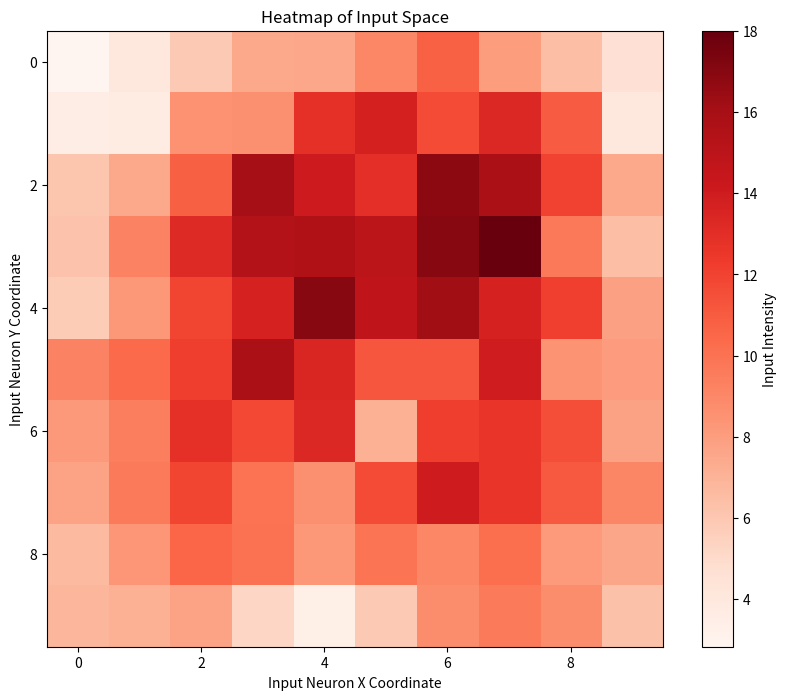

Source code (Python):
# Initialize snn

# Import relevant libraries
import numpy as np
import networkx as nx
import matplotlib.pyplot as plt

def init_network(N_input_neurons, N_excit_neurons, N_inhib_neurons):

    # N_input_neurons must be equal to N_excit_neurons
    if N_input_neurons != N_excit_neurons:
        raise ValueError("you messed up fool")




class gen_weights:
    def gen_StimE(self, radius, N_input_neurons, N_excit_neurons):
        input_shape = int(np.sqrt(N_input_neurons))
        circle_pos = np.arange(N_input_neurons).reshape(input_shape, input_shape)
        circle_pos_valid = circle_pos

        if circle_pos_valid.size == 0:
            raise ValueError("circle_pos_valid has invalid shape")

        circle_pos_flat = circle_pos_valid.flatten()
        circle_draws = np.random.choice(a=circle_pos_flat, size=N_excit_neurons)
        StimE_weights = np.zeros((N_input_neurons, N_excit_neurons))

        for j in range(N_excit_neurons):
            center_idx = np.argwhere(circle_pos == circle_draws[j])[
                0
            ]  # Find the 2D index of the center

            # Calculate the bounds for slicing around the center with the given radius
            # Ensure bounds are within the array limits
            row_start = max(0, center_idx[0] - radius)
            row_end = min(input_shape, center_idx[0] + radius+1)
            col_start = max(0, center_idx[1] - radius)
            col_end = min(input_shape, center_idx[1] + radius+1)

            # Example operation: for each selected position, set a weight in EE_weights
            for row in range(row_start, row_end):
                for col in range(col_start, col_end):
                    StimE_weights[circle_pos[row, col], j] = np.random.uniform(
                        low=0, high=1
                    )  

        return StimE_weights

    def gen_EI_IE_EE_weights(self, N_excit_neurons, N_inhib_neurons):    
        # I assume N_excit_neurons is equal to N_inhib_neurons
        EI_weights = np.random.rand(N_excit_neurons)

        # Inhibitory to excitatory array to increase signal to noise ratio
        IE_weights = np.random.rand(N_inhib_neurons, N_excit_neurons)

        # Excitatory to excitatory connections
        EE_weights = np.random.rand(N_input_neurons, N_input_neurons)

        return EI_weights, IE_weights, EE_weights

    def draw_heatmap(self, EE_weights, N_input_neurons):
            # Aggregate weights for each input neuron
            input_weights_sum = np.sum(EE_weights, axis=1)
            
            # Reshape to 2D input space
            input_shape = int(np.sqrt(N_input_neurons))
            weights_matrix = input_weights_sum.reshape(input_shape, input_shape)
            
            # Plot heatmap
            plt.figure(figsize=(10, 8))
            plt.imshow(weights_matrix, cmap='Reds', interpolation='nearest')
            plt.colorbar(label='Input Intensity')
            plt.title('Heatmap of Input Space')
            plt.xlabel('Input Neuron X Coordinate')
            plt.ylabel('Input Neuron Y Coordinate')
            plt.show()

# Example usage:
N_input_neurons = 100  # 10x10 input space
N_excit_neurons = 100
radius = 2

gen = gen_weights()
EE_weights = gen.gen_StimE(radius, N_input_neurons, N_excit_neurons)
gen.draw_heatmap(EE_weights, N_input_neurons)
